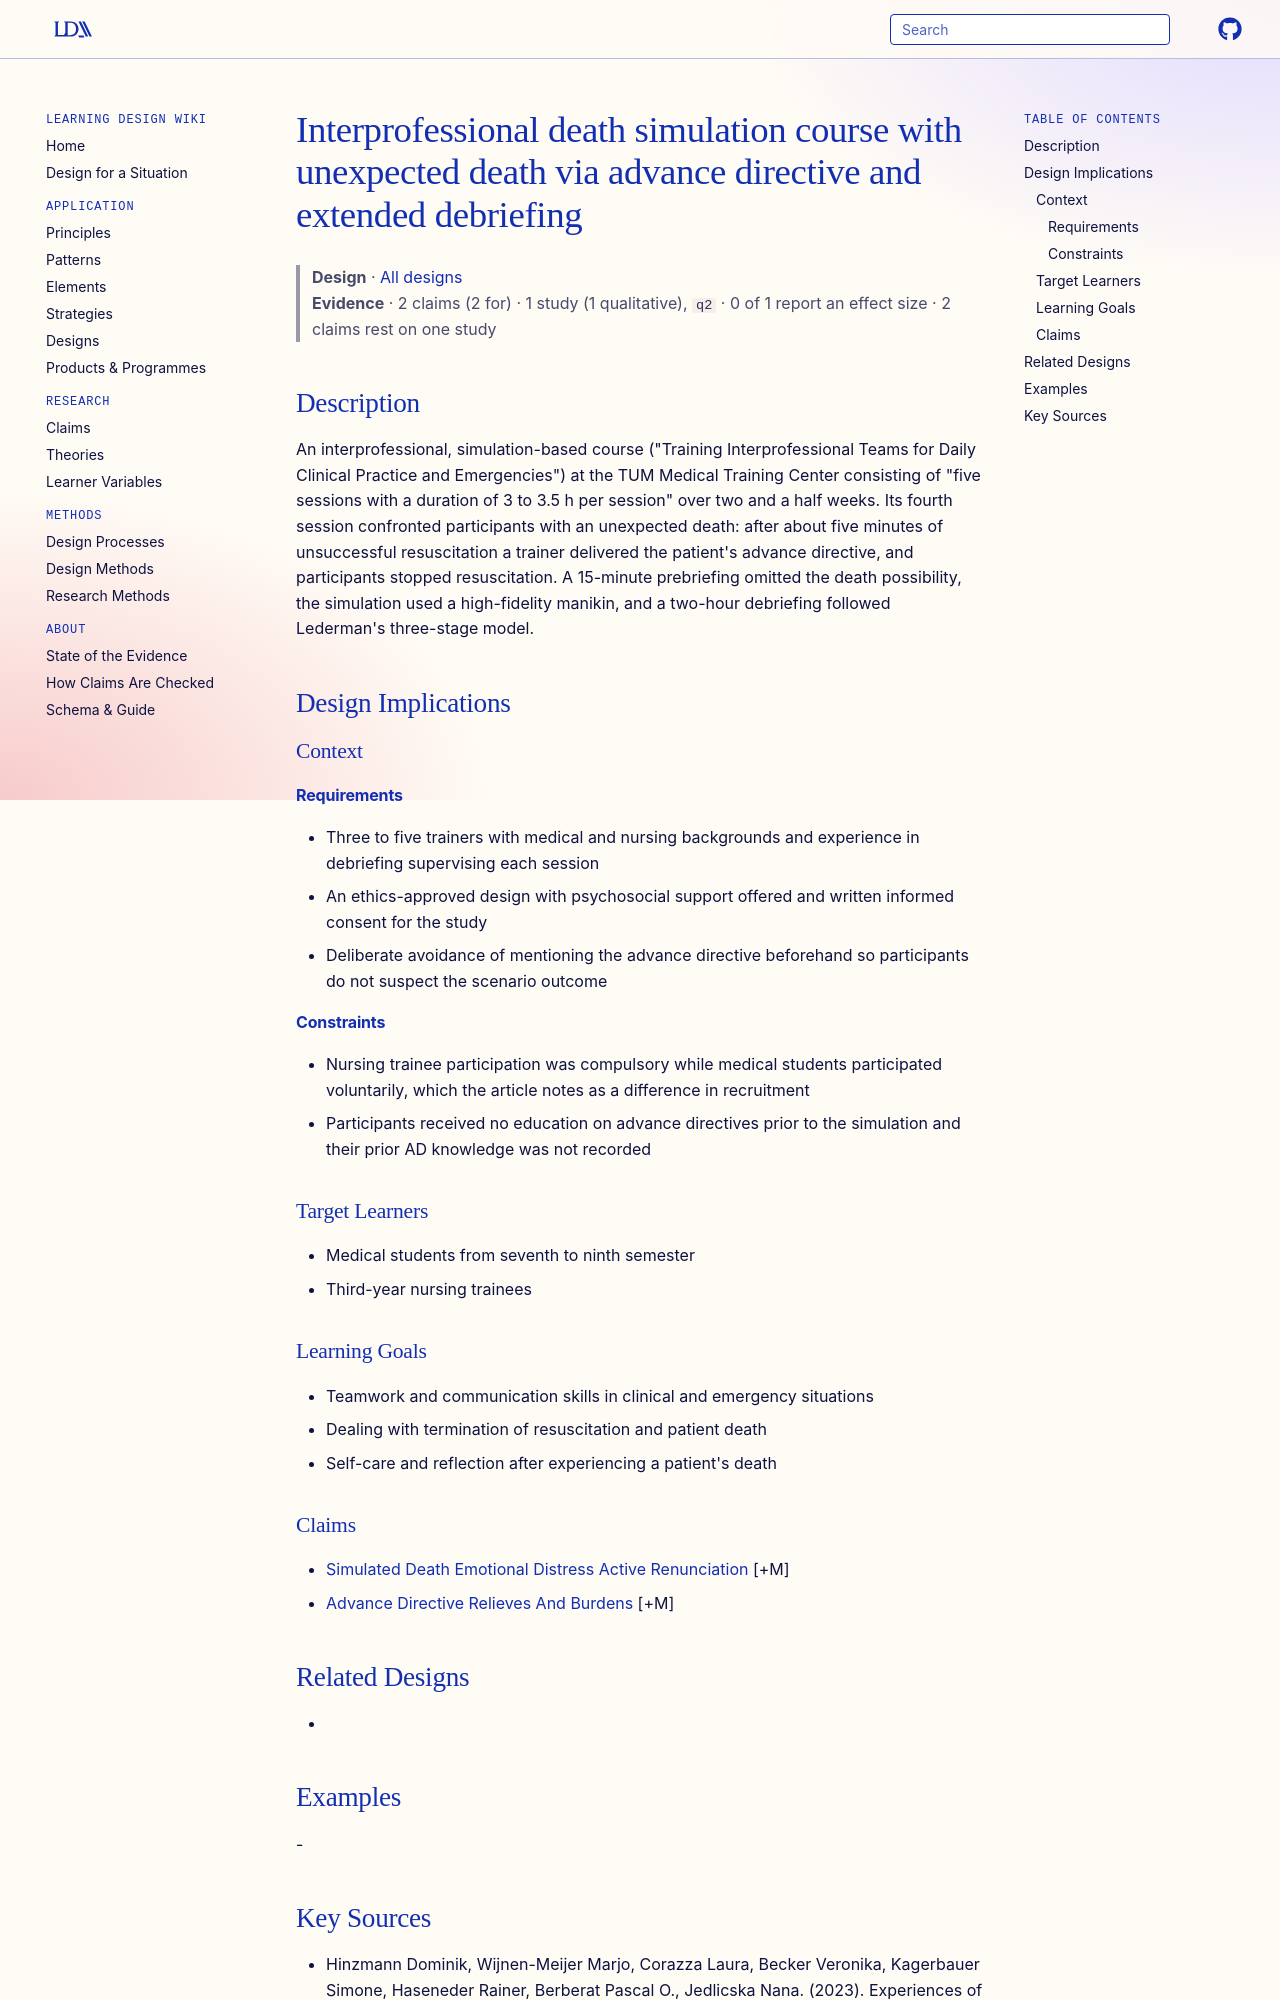

repository: Learning-Design-Alliance/learning-wiki · page: designs/tum-interprofessional-death-simulation-course/index.html · generator: mkdocs

---
type: design
id: tum-interprofessional-death-simulation-course
title: Interprofessional death simulation course with unexpected death via advance directive and extended debriefing
description: "An interprofessional, simulation-based course (\"Training Interprofessional Teams for Daily Clinical Practice and Emergencies\") at the TUM Medical Training Center consisting of \"five sessions with a duration of 3 to 3...."
status: review
generated:
  by: "process:settle-candidates"
  at: 2026-11-07
sources:
  - id: hinzmann-dominik-2023
    resource: "https://doi.org/10.1186/s12909-023-04638-x"
    title: "Hinzmann Dominik, Wijnen-Meijer Marjo, Corazza Laura, Becker Veronika, Kagerbauer Simone, Haseneder Rainer, Berberat Pascal O., Jedlicska Nana. (2023). Experiences of medical students and nursing trainees from unexpected death through simulation training. BMC Medical Education. https://doi.org/10.1186/s12909-023-04638-x"
    author: Hinzmann Dominik, Wijnen-Meijer Marjo, Corazza Laura, Becker Veronika, Kagerbauer Simone, Haseneder Rainer, Berberat Pascal O., Jedlicska Nana
---

# Interprofessional death simulation course with unexpected death via advance directive and extended debriefing

> **Design** · [All designs](index.md)
> **Evidence** · 2 claims (2 for) · 1 study (1 qualitative), `q2` · 0 of 1 report an effect size · 2 claims rest on one study

## Description
An interprofessional, simulation-based course ("Training Interprofessional Teams for Daily Clinical Practice and Emergencies") at the TUM Medical Training Center consisting of "five sessions with a duration of 3 to 3.5 h per session" over two and a half weeks. Its fourth session confronted participants with an unexpected death: after about five minutes of unsuccessful resuscitation a trainer delivered the patient's advance directive, and participants stopped resuscitation. A 15-minute prebriefing omitted the death possibility, the simulation used a high-fidelity manikin, and a two-hour debriefing followed Lederman's three-stage model.

## Design Implications

### Context
#### Requirements
- Three to five trainers with medical and nursing backgrounds and experience in debriefing supervising each session
- An ethics-approved design with psychosocial support offered and written informed consent for the study
- Deliberate avoidance of mentioning the advance directive beforehand so participants do not suspect the scenario outcome
#### Constraints
- Nursing trainee participation was compulsory while medical students participated voluntarily, which the article notes as a difference in recruitment
- Participants received no education on advance directives prior to the simulation and their prior AD knowledge was not recorded

### Target Learners
- Medical students from seventh to ninth semester
- Third-year nursing trainees

### Learning Goals
- Teamwork and communication skills in clinical and emergency situations
- Dealing with termination of resuscitation and patient death
- Self-care and reflection after experiencing a patient's death

### Claims
- [Simulated Death Emotional Distress Active Renunciation](../claims/simulated-death-emotional-distress-active-renunciation.md) [+M]
- [Advance Directive Relieves And Burdens](../claims/advance-directive-relieves-and-burdens.md) [+M]
